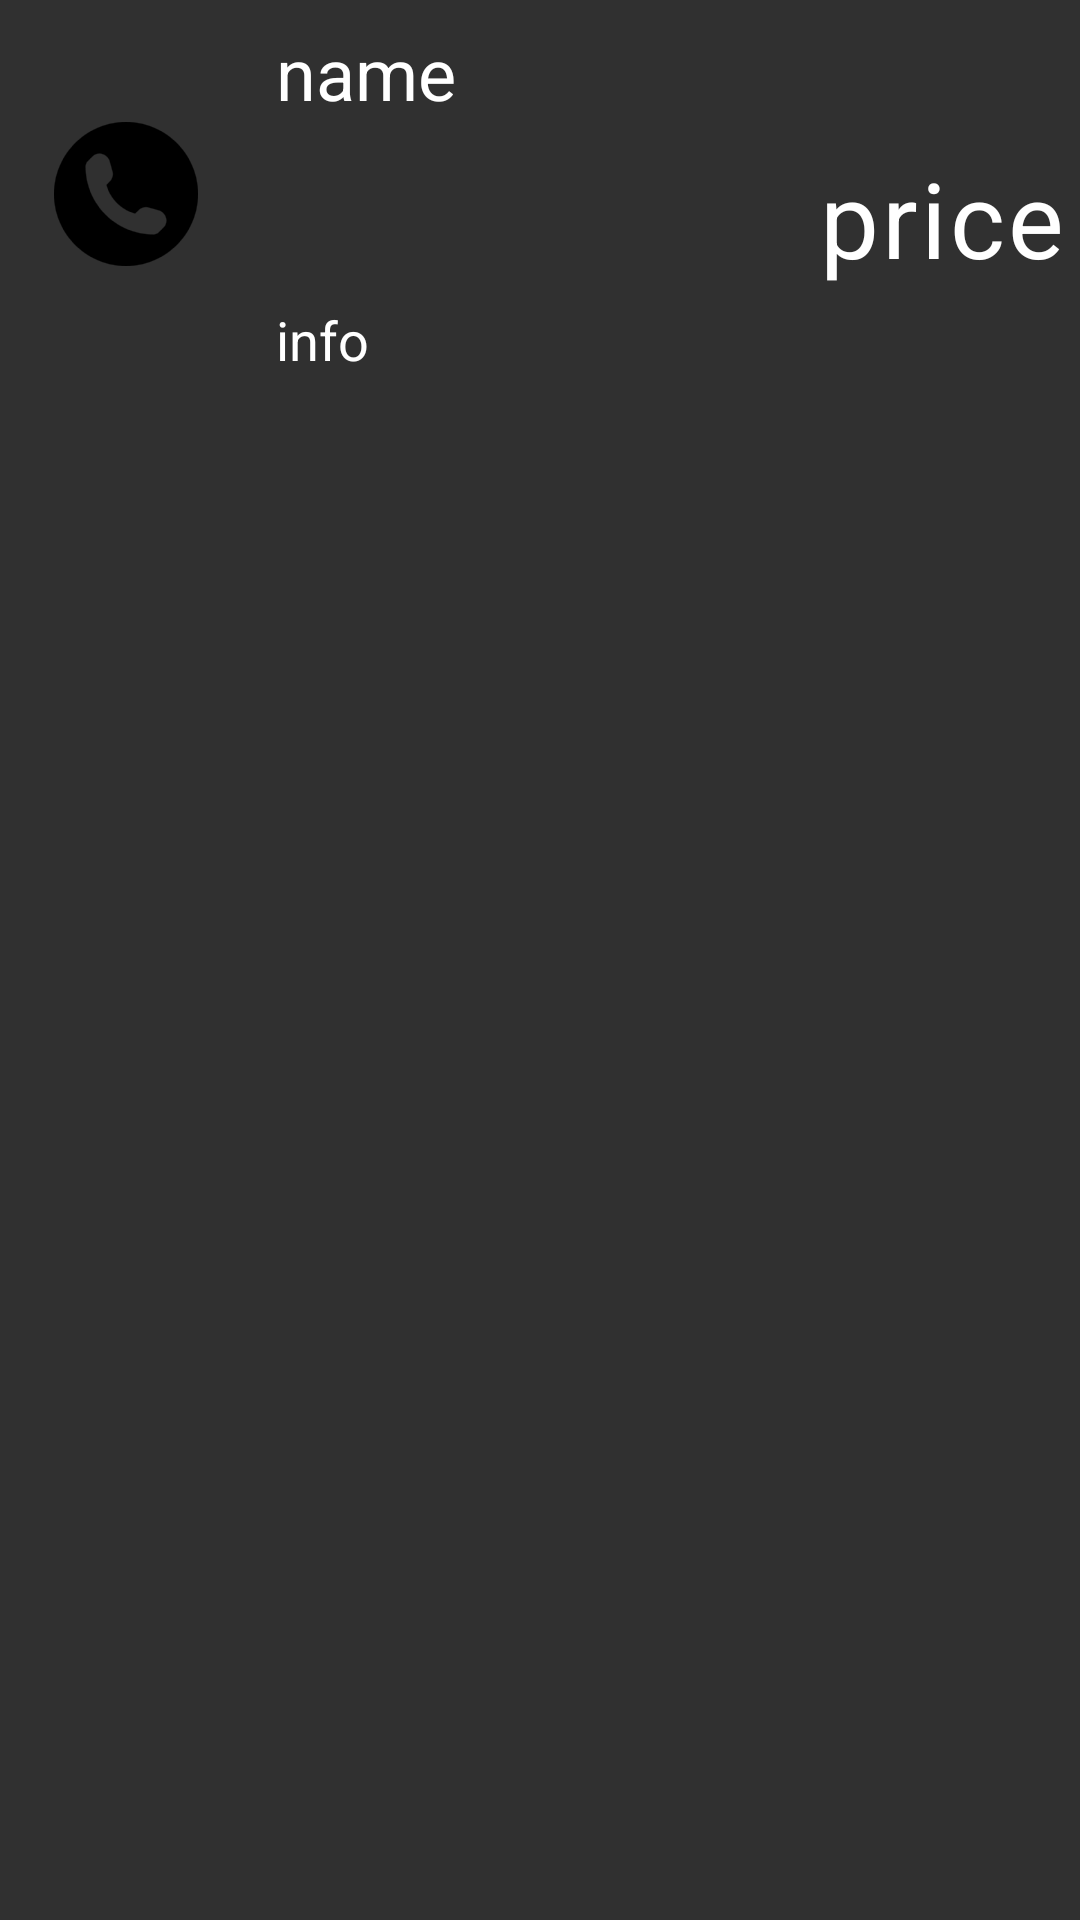

This screen was rendered from an Android layout file. Write that file and the resources it references.
<!-- AndroidManifest.xml: application theme AppTheme -->
<!-- res/layout/debt_view.xml -->
<?xml version="1.0" encoding="utf-8"?>
<RelativeLayout xmlns:android="http://schemas.android.com/apk/res/android"
              android:orientation="vertical"
              android:layout_width="match_parent"
              android:layout_height="match_parent">

    <ImageView
        android:id="@+id/contact_picture"
        android:layout_width="wrap_content"
        android:layout_height="wrap_content"
        android:paddingLeft="8dp"
        android:paddingRight="8dp"
        android:paddingTop="4dp"
        android:paddingBottom="4dp"
        android:layout_alignParentLeft="true"
        android:layout_alignParentStart="false"
        android:src="@drawable/contacts_icon"
        android:layout_alignBottom="@+id/bill_info"
        android:layout_alignTop="@+id/contact_name"
        >
    </ImageView>

    <TextView
        android:id="@+id/contact_name"
        android:layout_width="wrap_content"
        android:layout_height="wrap_content"
        android:paddingLeft="8dp"
        android:paddingRight="8dp"
        android:paddingTop="8dp"
        android:paddingBottom="4dp"
        android:gravity="left"
        android:textSize="24dp"
        android:layout_toRightOf="@+id/contact_picture"
        android:layout_alignParentTop="true"
        android:layout_alignEnd="@+id/contact_price"
        android:text="name"
        android:layout_toEndOf="@+id/contact_picture">
    </TextView>

    <TextView
        android:id="@+id/contact_price"
        android:layout_width="fill_parent"
        android:layout_height="wrap_content"
        android:paddingLeft="5dp"
        android:paddingRight="5dp"
        android:paddingTop="5dp"
        android:paddingBottom="5dp"
        android:gravity="center_vertical|right"
        android:textSize="35dp"
        android:letterSpacing="0.03"
        android:layout_toEndOf="@id/contact_picture"
        android:layout_alignParentTop="false"
        android:text="price"
        android:layout_below="@+id/contact_name"
        android:layout_alignParentStart="false"
        android:layout_toRightOf="@+id/contact_picture">
    </TextView>

    <TextView
        android:id="@+id/bill_info"
        android:layout_width="wrap_content"
        android:layout_height="wrap_content"
        android:paddingLeft="8dp"
        android:paddingRight="8dp"
        android:paddingTop="0dp"
        android:paddingBottom="4dp"
        android:gravity="left"
        android:textSize="18dp"
        android:layout_alignStart="@+id/contact_price"
        android:text="info"
        android:layout_toRightOf="@+id/contact_picture"
        android:layout_below="@+id/contact_price"
        android:layout_toEndOf="@+id/contact_picture">
    </TextView>

    

    

</RelativeLayout>
<!-- resources referenced by this layout -->
<resources>
  <color name="NORMAL_STATE_COLOR">#008FFF</color>
  <!-- drawable contacts_icon: png bitmap (drawable, 426 bytes) -->
  <style name="AppTheme" parent="Theme.AppCompat.NoActionBar">
          
          
          <item name="android:textColor">@color/white</item>
          <item name="android:windowNoTitle">true</item>
          
          <item name="android:windowContentOverlay">@null</item>
          
          
      </style>
  <color name="white">#FFFFFF</color>
</resources>
